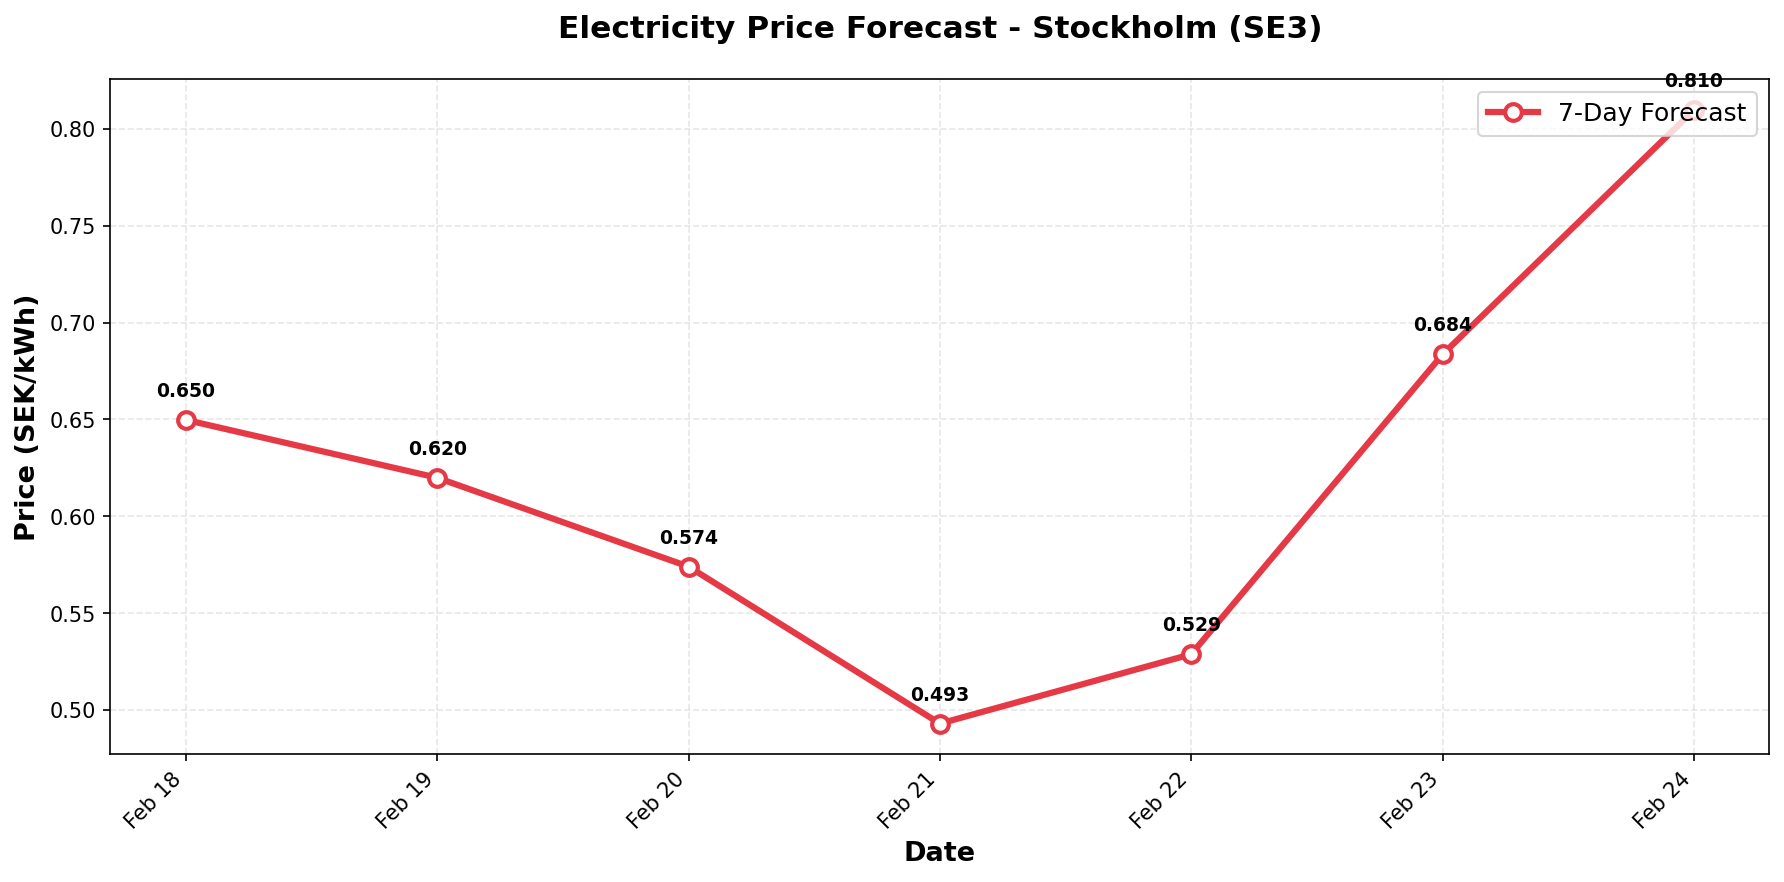

Data behind this chart, as committed beside it:
date, predicted_price
2026-02-18, 0.6498
2026-02-19, 0.6199
2026-02-20, 0.574
2026-02-21, 0.493
2026-02-22, 0.5288
2026-02-23, 0.6836
2026-02-24, 0.8099
